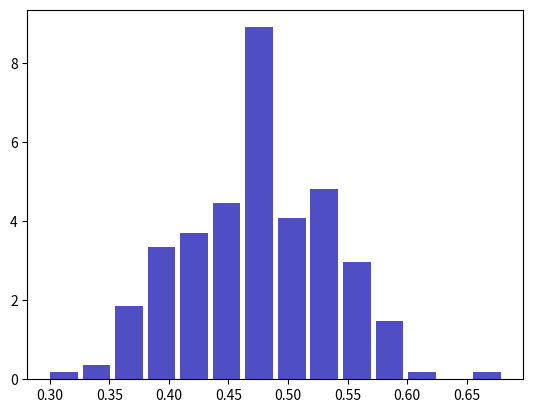

Recreate this plot in Python.
import numpy as np
from scipy.special import gamma
from scipy.stats import norm
import matplotlib.pyplot as plt

np.random.RandomState(1)

#Set the number of iterations
n = 197
#Set the empty lists to hold the updated values for theta and tau for each variable (i.e 1,2)
thetas1 = []
y = []
a = 35
b = 39

# start, initial values
y0 = 0
theta1 = 0

for i in np.arange(1,n+1).reshape(-1):
    #Determine the value of updated value
    updatedTheta1 = np.random.beta(theta1+a,b, size=1)[0]
    p  = updatedTheta1 / (2+updatedTheta1)
    updatedY0 = np.random.binomial(n, p, 1)[0]
    thetas1.append(updatedTheta1)   
    theta1 = updatedTheta1

print(np.mean(thetas1))
n, bins, patches = plt.hist(x=thetas1,density=True, bins='auto', color='#0504aa',alpha=0.7, rwidth=0.85)
#Produce the 97.5 to generate the 95% equitable set
print(f"Our 95 percent equitable set is: {np.percentile(thetas1, [2.5,97.5])}")